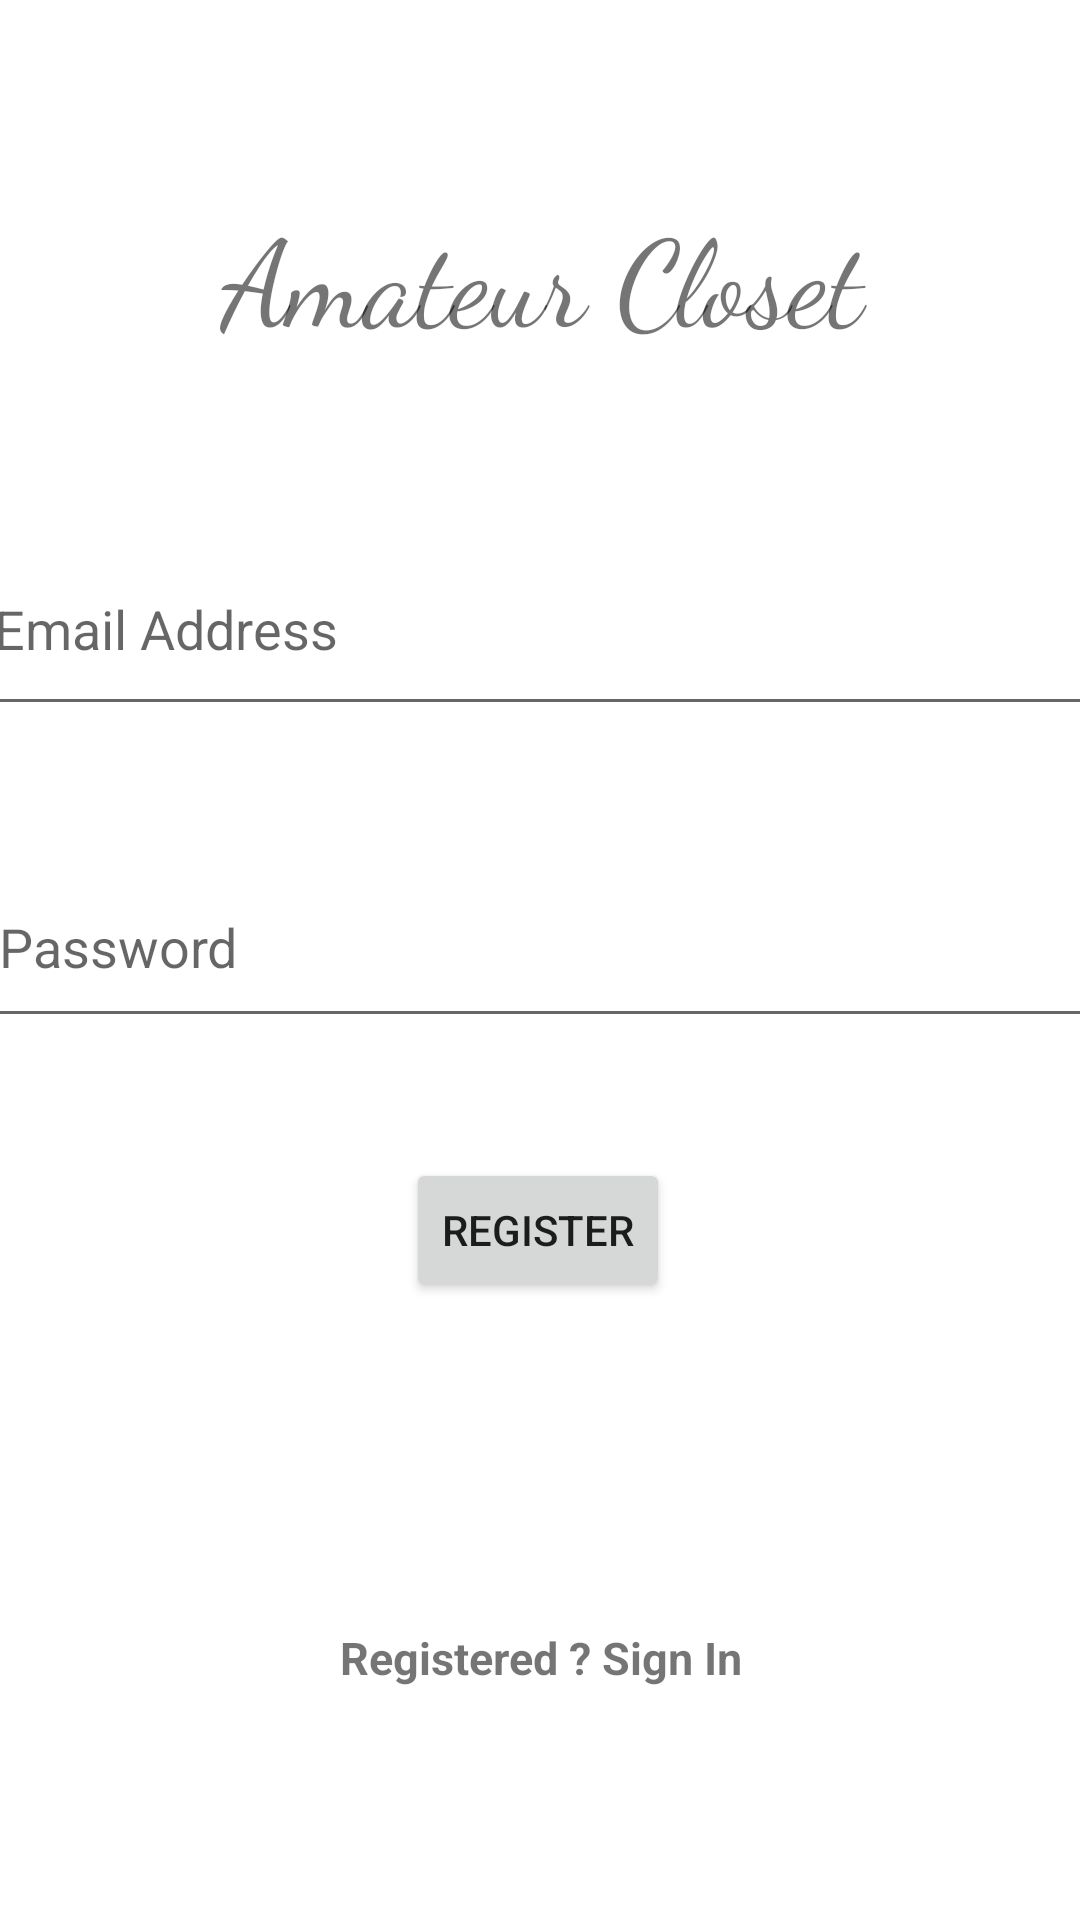

Android layout source for this screen:
<!-- AndroidManifest.xml: application theme Theme.SignUp -->
<!-- res/layout/activity_main.xml -->
<?xml version="1.0" encoding="utf-8"?>
<androidx.constraintlayout.widget.ConstraintLayout xmlns:android="http://schemas.android.com/apk/res/android"
    xmlns:app="http://schemas.android.com/apk/res-auto"
    xmlns:tools="http://schemas.android.com/tools"
    android:layout_width="match_parent"
    android:layout_height="match_parent"
    tools:context=".MainActivity">

    <TextView
        android:id="@+id/textView1"
        android:layout_width="380dp"
        android:layout_height="84dp"
        android:layout_marginTop="50dp"
        android:text="@string/amateur_closet"
        android:fontFamily="cursive"
        android:textAlignment="center"
        android:gravity="center"
        android:textSize="40sp"

        app:layout_constraintEnd_toEndOf="parent"
        app:layout_constraintHorizontal_bias="0.484"
        app:layout_constraintStart_toStartOf="parent"
        app:layout_constraintTop_toTopOf="parent" />

    <EditText
        android:id="@+id/editTextEmail"
        android:layout_width="373dp"
        android:layout_height="68dp"
        android:layout_marginTop="40dp"
        android:ems="10"
        android:hint="@string/email_address"
        android:inputType="textEmailAddress"
        app:layout_constraintEnd_toEndOf="parent"
        app:layout_constraintHorizontal_bias="0.497"
        app:layout_constraintStart_toStartOf="parent"
        app:layout_constraintTop_toBottomOf="@+id/textView1" />

    <EditText
        android:id="@+id/editTextPassword"
        android:layout_width="370dp"
        android:layout_height="64dp"
        android:layout_marginTop="40dp"
        android:ems="10"
        android:hint="@string/password"
        android:inputType="textPassword"
        app:layout_constraintEnd_toEndOf="parent"
        app:layout_constraintHorizontal_bias="0.497"
        app:layout_constraintStart_toStartOf="parent"
        app:layout_constraintTop_toBottomOf="@+id/editTextEmail" />

    <Button
        android:id="@+id/buttonSin"
        android:layout_width="wrap_content"
        android:layout_height="wrap_content"
        android:layout_marginTop="40dp"
        android:text="@string/register"

        app:layout_constraintEnd_toEndOf="parent"
        app:layout_constraintHorizontal_bias="0.498"
        app:layout_constraintStart_toStartOf="parent"
        app:layout_constraintTop_toBottomOf="@+id/editTextPassword" />

    <TextView
        android:id="@+id/textViewResponse"
        android:layout_width="wrap_content"
        android:layout_height="wrap_content"
        android:layout_marginTop="40dp"
        app:layout_constraintEnd_toEndOf="parent"
        app:layout_constraintStart_toStartOf="parent"
        app:layout_constraintTop_toBottomOf="@+id/buttonSin" />

    <TextView
        android:id="@+id/textViewSignUpLinkk"
        android:layout_width="match_parent"
        android:layout_height="47dp"
        android:layout_marginTop="36dp"
        android:clickable="true"
        android:gravity="center"
        android:text="Registered ? Sign In"
        android:textAlignment="center"
        android:textSize="15sp"
        android:textStyle="bold"
        app:layout_constraintEnd_toEndOf="parent"
        app:layout_constraintHorizontal_bias="0.0"
        app:layout_constraintStart_toStartOf="parent"
        app:layout_constraintTop_toBottomOf="@+id/textViewResponse" />

</androidx.constraintlayout.widget.ConstraintLayout>
<!-- resources referenced by this layout -->
<resources>
  <string name="amateur_closet">Amateur Closet</string>
  <string name="email_address">Email Address</string>
  <string name="password">Password</string>
  <string name="register">Register</string>
  <style name="Theme.SignUp" parent="Theme.MaterialComponents.Light.NoActionBar">
          
          <item name="colorPrimary">@color/teal_200</item>
          <item name="colorPrimaryVariant">@color/teal_200</item>
          <item name="colorOnPrimary">@color/white</item>
          
          <item name="colorSecondary">@color/teal_200</item>
          <item name="colorSecondaryVariant">@color/teal_700</item>
          <item name="colorOnSecondary">@color/black</item>
          
          <item name="android:statusBarColor" tools:targetApi="l">?attr/colorPrimaryVariant</item>
          
      </style>
  <!-- not gathered from this repository: default colours our renderer supplied (Android Studio template values) -->
  <color name="teal_200">#FF03DAC5</color>
  <color name="teal_700">#FF018786</color>
  <color name="black">#FF000000</color>
  <color name="white">#FFFFFFFF</color>
</resources>
